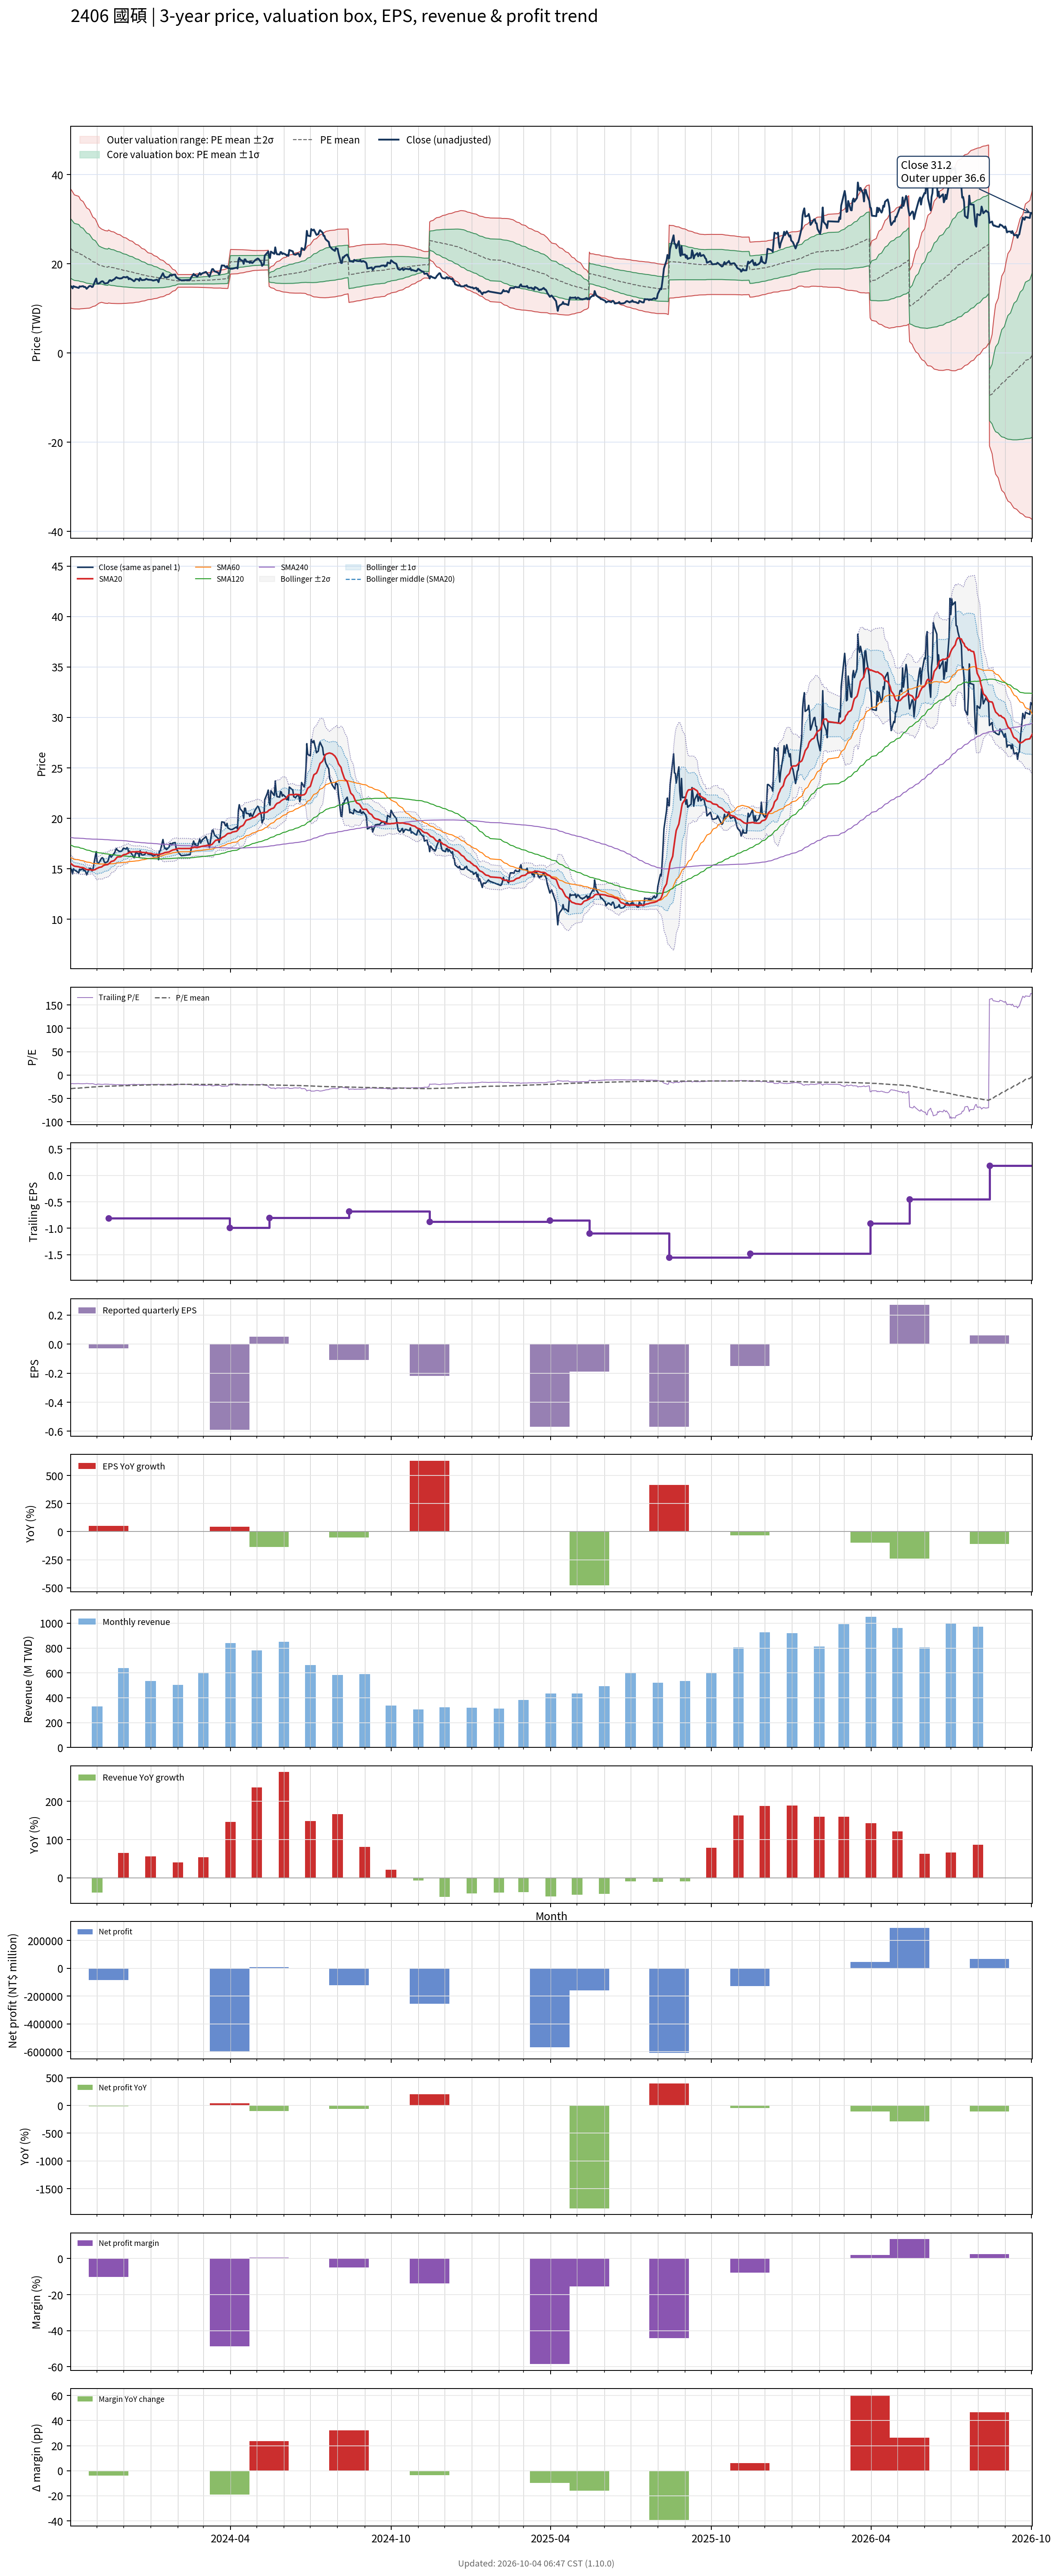

The data file committed next to this chart (first rows):
# chart-version: skill-stock-dynamic-val…
date, close, available_date, period_end, eps, ttm_eps, pe, pe_mean, pe_std, price_m2, price_m1, price_mean, price_p1, price_p2, forward_eps, forward_pe, forward_pe_mean, forward_pe_std, forward_price_m2, forward_price_m1, forward_price_mean, forward_price_p1, forward_price_p2, sma20
2023-10-02, 15, 2023-08-14, 2023-06-30, -0.23, -0.8, -18.75, -29.25, 8.336, 36.74, 30.07, 23.4, 16.73, 10.07, , , , , , , , , , 15.53
2023-10-03, 14.9, 2023-08-14, 2023-06-30, -0.23, -0.8, -18.62, -29.04, 8.268, 36.46, 29.84, 23.23, 16.61, 10, , , , , , , , , , 15.46
2023-10-04, 14.5, 2023-08-14, 2023-06-30, -0.23, -0.8, -18.12, -28.81, 8.186, 36.14, 29.6, 23.05, 16.5, 9.948, , , , , , , , , , 15.37
2023-10-05, 15, 2023-08-14, 2023-06-30, -0.23, -0.8, -18.75, -28.58, 8.088, 35.81, 29.34, 22.87, 16.4, 9.925, , , , , , , , , , 15.32
2023-10-06, 14.9, 2023-08-14, 2023-06-30, -0.23, -0.8, -18.62, -28.36, 7.994, 35.48, 29.09, 22.69, 16.29, 9.899, , , , , , , , , , 15.26
2023-10-11, 14.6, 2023-08-14, 2023-06-30, -0.23, -0.8, -18.25, -28.14, 7.899, 35.15, 28.83, 22.51, 16.19, 9.873, , , , , , , , , , 15.2
2023-10-12, 14.95, 2023-08-14, 2023-06-30, -0.23, -0.8, -18.69, -27.92, 7.789, 34.8, 28.57, 22.34, 16.1, 9.873, , , , , , , , , , 15.16
2023-10-13, 14.9, 2023-08-14, 2023-06-30, -0.23, -0.8, -18.62, -27.69, 7.641, 34.37, 28.26, 22.15, 16.04, 9.923, , , , , , , , , , 15.14
2023-10-16, 15, 2023-08-14, 2023-06-30, -0.23, -0.8, -18.75, -27.46, 7.509, 33.99, 27.98, 21.97, 15.96, 9.957, , , , , , , , , , 15.12
2023-10-17, 14.8, 2023-08-14, 2023-06-30, -0.23, -0.8, -18.5, -27.25, 7.391, 33.62, 27.71, 21.8, 15.89, 9.974, , , , , , , , , , 15.07
2023-10-18, 14.85, 2023-08-14, 2023-06-30, -0.23, -0.8, -18.56, -27.04, 7.268, 33.26, 27.44, 21.63, 15.81, 10, , , , , , , , , , 15.03
2023-10-19, 14.7, 2023-08-14, 2023-06-30, -0.23, -0.8, -18.38, -26.83, 7.161, 32.92, 27.19, 21.46, 15.74, 10.01, , , , , , , , , , 14.98
2023-10-20, 14.4, 2023-08-14, 2023-06-30, -0.23, -0.8, -18, -26.62, 7.042, 32.56, 26.93, 21.3, 15.66, 10.03, , , , , , , , , , 14.92
2023-10-23, 15, 2023-08-14, 2023-06-30, -0.23, -0.8, -18.75, -26.42, 6.913, 32.19, 26.66, 21.13, 15.6, 10.07, , , , , , , , , , 14.91
2023-10-24, 15.05, 2023-08-14, 2023-06-30, -0.23, -0.8, -18.81, -26.21, 6.771, 31.8, 26.39, 20.97, 15.55, 10.14, , , , , , , , , , 14.9
2023-10-25, 15, 2023-08-14, 2023-06-30, -0.23, -0.8, -18.75, -26, 6.609, 31.38, 26.09, 20.8, 15.52, 10.23, , , , , , , , , , 14.89
2023-10-26, 14.8, 2023-08-14, 2023-06-30, -0.23, -0.8, -18.5, -25.8, 6.447, 30.95, 25.8, 20.64, 15.48, 10.32, , , , , , , , , , 14.87
2023-10-27, 14.85, 2023-08-14, 2023-06-30, -0.23, -0.8, -18.56, -25.59, 6.279, 30.52, 25.5, 20.47, 15.45, 10.43, , , , , , , , , , 14.86
2023-10-30, 16.3, 2023-08-14, 2023-06-30, -0.23, -0.8, -20.38, -25.4, 6.09, 30.07, 25.19, 20.32, 15.45, 10.58, , , , , , , , , , 14.93
2023-10-31, 16.7, 2023-08-14, 2023-06-30, -0.23, -0.8, -20.88, -25.22, 5.893, 29.61, 24.89, 20.18, 15.46, 10.75, , , , , , , , , , 15.01
2023-11-01, 15.65, 2023-08-14, 2023-06-30, -0.23, -0.8, -19.56, -25.04, 5.723, 29.19, 24.61, 20.03, 15.45, 10.88, , , , , , , , , , 15.04
2023-11-02, 15.55, 2023-08-14, 2023-06-30, -0.23, -0.8, -19.44, -24.85, 5.53, 28.73, 24.31, 19.88, 15.46, 11.03, , , , , , , , , , 15.07
2023-11-03, 15.6, 2023-08-14, 2023-06-30, -0.23, -0.8, -19.5, -24.67, 5.347, 28.29, 24.02, 19.74, 15.46, 11.18, , , , , , , , , , 15.13
2023-11-06, 16.05, 2023-08-14, 2023-06-30, -0.23, -0.8, -20.06, -24.5, 5.138, 27.82, 23.71, 19.6, 15.49, 11.38, , , , , , , , , , 15.18
2023-11-07, 16.1, 2023-08-14, 2023-06-30, -0.23, -0.8, -20.12, -24.41, 5.127, 27.73, 23.63, 19.53, 15.43, 11.33, , , , , , , , , , 15.24
2023-11-08, 16, 2023-08-14, 2023-06-30, -0.23, -0.8, -20, -24.33, 5.115, 27.65, 23.55, 19.46, 15.37, 11.28, , , , , , , , , , 15.31
2023-11-09, 15.7, 2023-08-14, 2023-06-30, -0.23, -0.8, -19.62, -24.24, 5.105, 27.56, 23.48, 19.39, 15.31, 11.22, , , , , , , , , , 15.35
2023-11-10, 15.6, 2023-08-14, 2023-06-30, -0.23, -0.8, -19.5, -24.15, 5.092, 27.47, 23.39, 19.32, 15.25, 11.17, , , , , , , , , , 15.38
2023-11-13, 15.7, 2023-08-14, 2023-06-30, -0.23, -0.8, -19.62, -24.06, 5.079, 27.38, 23.31, 19.25, 15.19, 11.12, , , , , , , , , , 15.42
2023-11-14, 15.95, 2023-11-14, 2023-09-30, -0.03, -0.81, -19.69, -23.97, 5.058, 27.61, 23.51, 19.42, 15.32, 11.22, , , , , , , , , , 15.48
2023-11-15, 16.3, 2023-11-14, 2023-09-30, -0.03, -0.81, -20.12, -23.88, 5.032, 27.5, 23.42, 19.35, 15.27, 11.19, , , , , , , , , , 15.55
2023-11-16, 16.35, 2023-11-14, 2023-09-30, -0.03, -0.81, -20.19, -23.79, 5.001, 27.37, 23.32, 19.27, 15.22, 11.17, , , , , , , , , , 15.63
2023-11-17, 16.15, 2023-11-14, 2023-09-30, -0.03, -0.81, -19.94, -23.71, 4.976, 27.26, 23.23, 19.2, 15.17, 11.14, , , , , , , , , , 15.72
2023-11-20, 16.5, 2023-11-14, 2023-09-30, -0.03, -0.81, -20.37, -23.63, 4.95, 27.16, 23.15, 19.14, 15.13, 11.12, , , , , , , , , , 15.79
2023-11-21, 16.6, 2023-11-14, 2023-09-30, -0.03, -0.81, -20.49, -23.54, 4.914, 27.03, 23.05, 19.07, 15.09, 11.11, , , , , , , , , , 15.87
2023-11-22, 16.85, 2023-11-14, 2023-09-30, -0.03, -0.81, -20.8, -23.46, 4.881, 26.91, 22.96, 19, 15.05, 11.1, , , , , , , , , , 15.96
2023-11-23, 17, 2023-11-14, 2023-09-30, -0.03, -0.81, -20.99, -23.38, 4.841, 26.78, 22.86, 18.94, 15.02, 11.1, , , , , , , , , , 16.07
2023-11-24, 16.85, 2023-11-14, 2023-09-30, -0.03, -0.81, -20.8, -23.3, 4.805, 26.66, 22.77, 18.87, 14.98, 11.09, , , , , , , , , , 16.18
2023-11-27, 16.7, 2023-11-14, 2023-09-30, -0.03, -0.81, -20.62, -23.22, 4.767, 26.53, 22.67, 18.81, 14.95, 11.09, , , , , , , , , , 16.2
2023-11-28, 16.75, 2023-11-14, 2023-09-30, -0.03, -0.81, -20.68, -23.13, 4.718, 26.38, 22.56, 18.74, 14.92, 11.1, , , , , , , , , , 16.2
2023-11-29, 16.75, 2023-11-14, 2023-09-30, -0.03, -0.81, -20.68, -23.05, 4.673, 26.24, 22.46, 18.67, 14.89, 11.1, , , , , , , , , , 16.25
2023-11-30, 16.9, 2023-11-14, 2023-09-30, -0.03, -0.81, -20.86, -22.97, 4.621, 26.09, 22.35, 18.6, 14.86, 11.12, , , , , , , , , , 16.32
2023-12-01, 17.05, 2023-11-14, 2023-09-30, -0.03, -0.81, -21.05, -22.89, 4.573, 25.95, 22.24, 18.54, 14.84, 11.13, , , , , , , , , , 16.39
2023-12-04, 16.95, 2023-11-14, 2023-09-30, -0.03, -0.81, -20.93, -22.81, 4.524, 25.81, 22.14, 18.48, 14.81, 11.15, , , , , , , , , , 16.44
2023-12-05, 17.1, 2023-11-14, 2023-09-30, -0.03, -0.81, -21.11, -22.74, 4.477, 25.67, 22.04, 18.42, 14.79, 11.16, , , , , , , , , , 16.49
2023-12-06, 17, 2023-11-14, 2023-09-30, -0.03, -0.81, -20.99, -22.66, 4.428, 25.53, 21.94, 18.36, 14.77, 11.18, , , , , , , , , , 16.54
2023-12-07, 16.55, 2023-11-14, 2023-09-30, -0.03, -0.81, -20.43, -22.58, 4.378, 25.38, 21.84, 18.29, 14.74, 11.2, , , , , , , , , , 16.58
2023-12-08, 16.75, 2023-11-14, 2023-09-30, -0.03, -0.81, -20.68, -22.5, 4.326, 25.23, 21.73, 18.23, 14.72, 11.22, , , , , , , , , , 16.64
2023-12-11, 16.4, 2023-11-14, 2023-09-30, -0.03, -0.81, -20.25, -22.42, 4.27, 25.07, 21.62, 18.16, 14.7, 11.24, , , , , , , , , , 16.67
2023-12-12, 16.25, 2023-11-14, 2023-09-30, -0.03, -0.81, -20.06, -22.33, 4.216, 24.92, 21.5, 18.09, 14.67, 11.26, , , , , , , , , , 16.69
2023-12-13, 16.1, 2023-11-14, 2023-09-30, -0.03, -0.81, -19.88, -22.24, 4.153, 24.75, 21.38, 18.02, 14.65, 11.29, , , , , , , , , , 16.68
2023-12-14, 16.25, 2023-11-14, 2023-09-30, -0.03, -0.81, -20.06, -22.15, 4.083, 24.56, 21.25, 17.95, 14.64, 11.33, , , , , , , , , , 16.67
2023-12-15, 16.6, 2023-11-14, 2023-09-30, -0.03, -0.81, -20.49, -22.07, 4.016, 24.38, 21.13, 17.88, 14.63, 11.37, , , , , , , , , , 16.7
2023-12-18, 16.5, 2023-11-14, 2023-09-30, -0.03, -0.81, -20.37, -21.99, 3.949, 24.21, 21.01, 17.81, 14.61, 11.42, , , , , , , , , , 16.7
2023-12-19, 16.2, 2023-11-14, 2023-09-30, -0.03, -0.81, -20, -21.91, 3.883, 24.04, 20.89, 17.75, 14.6, 11.45, , , , , , , , , , 16.68
2023-12-20, 16.8, 2023-11-14, 2023-09-30, -0.03, -0.81, -20.74, -21.83, 3.81, 23.85, 20.77, 17.68, 14.6, 11.51, , , , , , , , , , 16.67
2023-12-21, 16.55, 2023-11-14, 2023-09-30, -0.03, -0.81, -20.43, -21.75, 3.732, 23.66, 20.64, 17.62, 14.59, 11.57, , , , , , , , , , 16.65
2023-12-22, 16.35, 2023-11-14, 2023-09-30, -0.03, -0.81, -20.19, -21.66, 3.651, 23.46, 20.5, 17.55, 14.59, 11.63, , , , , , , , , , 16.62
2023-12-25, 16.4, 2023-11-14, 2023-09-30, -0.03, -0.81, -20.25, -21.58, 3.572, 23.27, 20.37, 17.48, 14.59, 11.7, , , , , , , , , , 16.61
... 670 more rows
